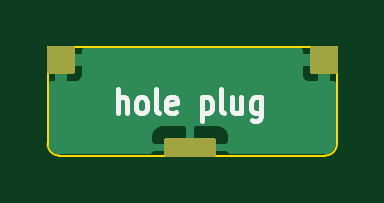
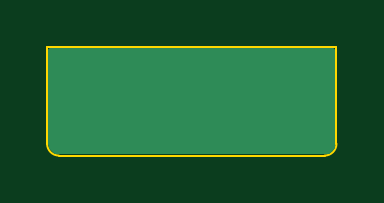
Circuit board: 7 layer files. Board 12.2 x 4.6 mm.
- bottom_copper: hole_plug_2-B.Cu.gbl (2448 bytes)
- bottom_mask: hole_plug_2-B.Mask.gbs (301 bytes)
- bottom_silk: hole_plug_2-B.SilkS.gbo (304 bytes)
- outline: hole_plug_2-Edge.Cuts.gko (625 bytes)
- top_copper: hole_plug_2-F.Cu.gtl (8899 bytes)
- top_mask: hole_plug_2-F.Mask.gts (4915 bytes)
- top_silk: hole_plug_2-F.SilkS.gto (6905 bytes)

=== bottom_copper: hole_plug_2-B.Cu.gbl ===
G04 #@! TF.FileFunction,Copper,L2,Bot,Signal*
%FSLAX46Y46*%
G04 Gerber Fmt 4.6, Leading zero omitted, Abs format (unit mm)*
G04 Created by KiCad (PCBNEW (2016-09-17 revision 679eef1)-makepkg) date 09/24/16 15:44:39*
%MOMM*%
%LPD*%
G01*
G04 APERTURE LIST*
%ADD10C,0.150000*%
%ADD11C,0.254000*%
G04 APERTURE END LIST*
D10*
G36*
X7227841Y-500385D02*
X7235607Y-501537D01*
X7243223Y-503445D01*
X7250615Y-506090D01*
X7257712Y-509446D01*
X7264446Y-513482D01*
X7270751Y-518159D01*
X7276569Y-523431D01*
X7281841Y-529249D01*
X7286518Y-535554D01*
X7290554Y-542288D01*
X7293910Y-549385D01*
X7296555Y-556777D01*
X7298463Y-564393D01*
X7299615Y-572159D01*
X7300000Y-580000D01*
X7300000Y-1220000D01*
X7299615Y-1227841D01*
X7298463Y-1235607D01*
X7296555Y-1243223D01*
X7293910Y-1250615D01*
X7290554Y-1257712D01*
X7286518Y-1264446D01*
X7281841Y-1270751D01*
X7276569Y-1276569D01*
X7270751Y-1281841D01*
X7264446Y-1286518D01*
X7257712Y-1290554D01*
X7250615Y-1293910D01*
X7243223Y-1296555D01*
X7235607Y-1298463D01*
X7227841Y-1299615D01*
X7220000Y-1300000D01*
X5180000Y-1300000D01*
X5172159Y-1299615D01*
X5164393Y-1298463D01*
X5156777Y-1296555D01*
X5149385Y-1293910D01*
X5142288Y-1290554D01*
X5135554Y-1286518D01*
X5129249Y-1281841D01*
X5123431Y-1276569D01*
X5118159Y-1270751D01*
X5113482Y-1264446D01*
X5109446Y-1257712D01*
X5106090Y-1250615D01*
X5103445Y-1243223D01*
X5101537Y-1235607D01*
X5100385Y-1227841D01*
X5100000Y-1220000D01*
X5100000Y-580000D01*
X5100385Y-572159D01*
X5101537Y-564393D01*
X5103445Y-556777D01*
X5106090Y-549385D01*
X5109446Y-542288D01*
X5113482Y-535554D01*
X5118159Y-529249D01*
X5123431Y-523431D01*
X5129249Y-518159D01*
X5135554Y-513482D01*
X5142288Y-509446D01*
X5149385Y-506090D01*
X5156777Y-503445D01*
X5164393Y-501537D01*
X5172159Y-500385D01*
X5180000Y-500000D01*
X7220000Y-500000D01*
X7227841Y-500385D01*
X7227841Y-500385D01*
G37*
D11*
G36*
X12333000Y-4332567D02*
X12305210Y-4472278D01*
X12235943Y-4575943D01*
X12132278Y-4645210D01*
X11992567Y-4673000D01*
X777433Y-4673000D01*
X637722Y-4645210D01*
X534057Y-4575943D01*
X464790Y-4472278D01*
X437000Y-4332567D01*
X437000Y-427000D01*
X12333000Y-427000D01*
X12333000Y-4332567D01*
X12333000Y-4332567D01*
G37*
X12333000Y-4332567D02*
X12305210Y-4472278D01*
X12235943Y-4575943D01*
X12132278Y-4645210D01*
X11992567Y-4673000D01*
X777433Y-4673000D01*
X637722Y-4645210D01*
X534057Y-4575943D01*
X464790Y-4472278D01*
X437000Y-4332567D01*
X437000Y-427000D01*
X12333000Y-427000D01*
X12333000Y-4332567D01*
M02*

=== bottom_mask: hole_plug_2-B.Mask.gbs ===
G04 #@! TF.FileFunction,Soldermask,Bot*
%FSLAX46Y46*%
G04 Gerber Fmt 4.6, Leading zero omitted, Abs format (unit mm)*
G04 Created by KiCad (PCBNEW (2016-09-17 revision 679eef1)-makepkg) date 09/24/16 15:44:39*
%MOMM*%
%LPD*%
G01*
G04 APERTURE LIST*
%ADD10C,0.150000*%
G04 APERTURE END LIST*
D10*
M02*

=== bottom_silk: hole_plug_2-B.SilkS.gbo ===
G04 #@! TF.FileFunction,Legend,Bot*
%FSLAX46Y46*%
G04 Gerber Fmt 4.6, Leading zero omitted, Abs format (unit mm)*
G04 Created by KiCad (PCBNEW (2016-09-17 revision 679eef1)-makepkg) date 09/24/16 15:44:39*
%MOMM*%
%LPD*%
G01*
G04 APERTURE LIST*
%ADD10C,0.150000*%
G04 APERTURE END LIST*
D10*
%LPC*%
M02*

=== outline: hole_plug_2-Edge.Cuts.gko ===
G04 #@! TF.FileFunction,Profile,NP*
%FSLAX46Y46*%
G04 Gerber Fmt 4.6, Leading zero omitted, Abs format (unit mm)*
G04 Created by KiCad (PCBNEW (2016-09-17 revision 679eef1)-makepkg) date 09/24/16 15:44:39*
%MOMM*%
%LPD*%
G01*
G04 APERTURE LIST*
%ADD10C,0.150000*%
%ADD11C,0.100000*%
G04 APERTURE END LIST*
D10*
D11*
X12510000Y-250000D02*
X12510000Y-4350000D01*
X260000Y-250000D02*
X12510000Y-250000D01*
X260000Y-4340000D02*
X260000Y-250000D01*
X12010000Y-4850000D02*
X760000Y-4850000D01*
X12010000Y-4850000D02*
G75*
G03X12510000Y-4350000I0J500000D01*
G01*
X260000Y-4350000D02*
G75*
G03X760000Y-4850000I500000J0D01*
G01*
M02*

=== top_copper: hole_plug_2-F.Cu.gtl (8899 bytes, source omitted) ===
=== top_mask: hole_plug_2-F.Mask.gts ===
G04 #@! TF.FileFunction,Soldermask,Top*
%FSLAX46Y46*%
G04 Gerber Fmt 4.6, Leading zero omitted, Abs format (unit mm)*
G04 Created by KiCad (PCBNEW (2016-09-17 revision 679eef1)-makepkg) date 09/24/16 15:44:39*
%MOMM*%
%LPD*%
G01*
G04 APERTURE LIST*
%ADD10C,0.150000*%
G04 APERTURE END LIST*
D10*
G36*
X1311762Y-200578D02*
X1323411Y-202306D01*
X1334834Y-205167D01*
X1345922Y-209134D01*
X1356568Y-214169D01*
X1366668Y-220224D01*
X1376127Y-227239D01*
X1384853Y-235147D01*
X1392761Y-243873D01*
X1399776Y-253332D01*
X1405831Y-263432D01*
X1410866Y-274078D01*
X1414833Y-285166D01*
X1417694Y-296589D01*
X1419422Y-308238D01*
X1420000Y-320000D01*
X1420000Y-1280000D01*
X1419422Y-1291762D01*
X1417694Y-1303411D01*
X1414833Y-1314834D01*
X1410866Y-1325922D01*
X1405831Y-1336568D01*
X1399776Y-1346668D01*
X1392761Y-1356127D01*
X1384853Y-1364853D01*
X1376127Y-1372761D01*
X1366668Y-1379776D01*
X1356568Y-1385831D01*
X1345922Y-1390866D01*
X1334834Y-1394833D01*
X1323411Y-1397694D01*
X1311762Y-1399422D01*
X1300000Y-1400000D01*
X340000Y-1400000D01*
X328238Y-1399422D01*
X316589Y-1397694D01*
X305166Y-1394833D01*
X294078Y-1390866D01*
X283432Y-1385831D01*
X273332Y-1379776D01*
X263873Y-1372761D01*
X255147Y-1364853D01*
X247239Y-1356127D01*
X240224Y-1346668D01*
X234169Y-1336568D01*
X229134Y-1325922D01*
X225167Y-1314834D01*
X222306Y-1303411D01*
X220578Y-1291762D01*
X220000Y-1280000D01*
X220000Y-320000D01*
X220578Y-308238D01*
X222306Y-296589D01*
X225167Y-285166D01*
X229134Y-274078D01*
X234169Y-263432D01*
X240224Y-253332D01*
X247239Y-243873D01*
X255147Y-235147D01*
X263873Y-227239D01*
X273332Y-220224D01*
X283432Y-214169D01*
X294078Y-209134D01*
X305166Y-205167D01*
X316589Y-202306D01*
X328238Y-200578D01*
X340000Y-200000D01*
X1300000Y-200000D01*
X1311762Y-200578D01*
X1311762Y-200578D01*
G37*
G36*
X12451762Y-200578D02*
X12463411Y-202306D01*
X12474834Y-205167D01*
X12485922Y-209134D01*
X12496568Y-214169D01*
X12506668Y-220224D01*
X12516127Y-227239D01*
X12524853Y-235147D01*
X12532761Y-243873D01*
X12539776Y-253332D01*
X12545831Y-263432D01*
X12550866Y-274078D01*
X12554833Y-285166D01*
X12557694Y-296589D01*
X12559422Y-308238D01*
X12560000Y-320000D01*
X12560000Y-1280000D01*
X12559422Y-1291762D01*
X12557694Y-1303411D01*
X12554833Y-1314834D01*
X12550866Y-1325922D01*
X12545831Y-1336568D01*
X12539776Y-1346668D01*
X12532761Y-1356127D01*
X12524853Y-1364853D01*
X12516127Y-1372761D01*
X12506668Y-1379776D01*
X12496568Y-1385831D01*
X12485922Y-1390866D01*
X12474834Y-1394833D01*
X12463411Y-1397694D01*
X12451762Y-1399422D01*
X12440000Y-1400000D01*
X11480000Y-1400000D01*
X11468238Y-1399422D01*
X11456589Y-1397694D01*
X11445166Y-1394833D01*
X11434078Y-1390866D01*
X11423432Y-1385831D01*
X11413332Y-1379776D01*
X11403873Y-1372761D01*
X11395147Y-1364853D01*
X11387239Y-1356127D01*
X11380224Y-1346668D01*
X11374169Y-1336568D01*
X11369134Y-1325922D01*
X11365167Y-1314834D01*
X11362306Y-1303411D01*
X11360578Y-1291762D01*
X11360000Y-1280000D01*
X11360000Y-320000D01*
X11360578Y-308238D01*
X11362306Y-296589D01*
X11365167Y-285166D01*
X11369134Y-274078D01*
X11374169Y-263432D01*
X11380224Y-253332D01*
X11387239Y-243873D01*
X11395147Y-235147D01*
X11403873Y-227239D01*
X11413332Y-220224D01*
X11423432Y-214169D01*
X11434078Y-209134D01*
X11445166Y-205167D01*
X11456589Y-202306D01*
X11468238Y-200578D01*
X11480000Y-200000D01*
X12440000Y-200000D01*
X12451762Y-200578D01*
X12451762Y-200578D01*
G37*
G36*
X7317841Y-4100385D02*
X7325607Y-4101537D01*
X7333223Y-4103445D01*
X7340615Y-4106090D01*
X7347712Y-4109446D01*
X7354446Y-4113482D01*
X7360751Y-4118159D01*
X7366569Y-4123431D01*
X7371841Y-4129249D01*
X7376518Y-4135554D01*
X7380554Y-4142288D01*
X7383910Y-4149385D01*
X7386555Y-4156777D01*
X7388463Y-4164393D01*
X7389615Y-4172159D01*
X7390000Y-4180000D01*
X7390000Y-4820000D01*
X7389615Y-4827841D01*
X7388463Y-4835607D01*
X7386555Y-4843223D01*
X7383910Y-4850615D01*
X7380554Y-4857712D01*
X7376518Y-4864446D01*
X7371841Y-4870751D01*
X7366569Y-4876569D01*
X7360751Y-4881841D01*
X7354446Y-4886518D01*
X7347712Y-4890554D01*
X7340615Y-4893910D01*
X7333223Y-4896555D01*
X7325607Y-4898463D01*
X7317841Y-4899615D01*
X7310000Y-4900000D01*
X5270000Y-4900000D01*
X5262159Y-4899615D01*
X5254393Y-4898463D01*
X5246777Y-4896555D01*
X5239385Y-4893910D01*
X5232288Y-4890554D01*
X5225554Y-4886518D01*
X5219249Y-4881841D01*
X5213431Y-4876569D01*
X5208159Y-4870751D01*
X5203482Y-4864446D01*
X5199446Y-4857712D01*
X5196090Y-4850615D01*
X5193445Y-4843223D01*
X5191537Y-4835607D01*
X5190385Y-4827841D01*
X5190000Y-4820000D01*
X5190000Y-4180000D01*
X5190385Y-4172159D01*
X5191537Y-4164393D01*
X5193445Y-4156777D01*
X5196090Y-4149385D01*
X5199446Y-4142288D01*
X5203482Y-4135554D01*
X5208159Y-4129249D01*
X5213431Y-4123431D01*
X5219249Y-4118159D01*
X5225554Y-4113482D01*
X5232288Y-4109446D01*
X5239385Y-4106090D01*
X5246777Y-4103445D01*
X5254393Y-4101537D01*
X5262159Y-4100385D01*
X5270000Y-4100000D01*
X7310000Y-4100000D01*
X7317841Y-4100385D01*
X7317841Y-4100385D01*
G37*
M02*

=== top_silk: hole_plug_2-F.SilkS.gto (6905 bytes, source omitted) ===
